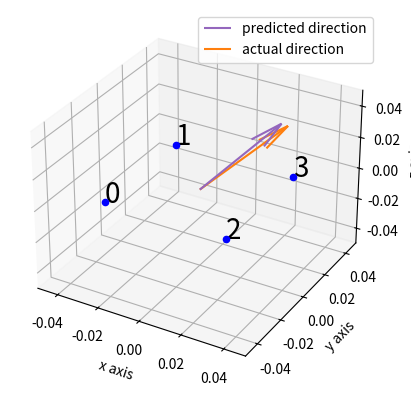

Recreate this plot in Python.
from typing import Union
import matplotlib.pyplot as plt
import numpy as np

def visualize(theta, phi, mic_locs: dict[Union[str, int], Union[list[float], np.ndarray]] = None, vec_len = 0.05, actual_theta = None, actual_phi = None):
    """
    Visualize location of speaker relative to microphone locations.

    theta, phi defines the speaker location
    vec_len defines the length of the vector pointing to the speaker location
    """

    if mic_locs is None:
        mic_locs = {0: [-0.0289, -0.0289, 0], 1: [-0.0289, 0.0289, 0], 2: [0.0289, -0.0289, 0], 3: [0.0289, 0.0289, 0]}

    fig = plt.figure()
    ax: plt.Axes = fig.add_subplot(projection='3d')

    x = vec_len * np.sin(theta) * np.cos(phi)
    y = vec_len * np.sin(theta) * np.sin(phi)
    z = vec_len * np.cos(theta)

    ax.quiver(0, 0, 0, x, y, z, color="tab:purple")

    if actual_theta is not None and actual_phi is not None:
        actual_x = vec_len * np.sin(actual_theta) * np.cos(actual_phi)
        actual_y = vec_len * np.sin(actual_theta) * np.sin(actual_phi)
        actual_z = vec_len * np.cos(actual_theta)

        ax.quiver(0, 0, 0, actual_x, actual_y, actual_z, color="tab:orange")

        ax.legend(["predicted direction", "actual direction"])
    else:
        ax.legend(["predicted direction"])

        
    
    ax.set_xlabel("x axis")
    ax.set_ylabel("y axis")
    ax.set_zlabel("z axis")

    max_mag = max(np.linalg.norm(np.array(mic_loc)) for mic_loc in mic_locs.values())
    axis_sz = max(max_mag, vec_len)

    ax.set_xlim([-axis_sz, axis_sz])
    ax.set_ylim([-axis_sz, axis_sz])
    ax.set_zlim([-axis_sz, axis_sz])

    for mic_name, mic_loc in mic_locs.items():
        ax.scatter(mic_loc[0], mic_loc[1], mic_loc[2], color='b') 
        ax.text(mic_loc[0], mic_loc[1], mic_loc[2], str(mic_name), size=20, zorder=1, color='k') 

    plt.show()

if __name__ == "__main__":
    visualize(np.pi/4, np.pi/4, actual_theta=np.pi/3, actual_phi=np.pi/3)